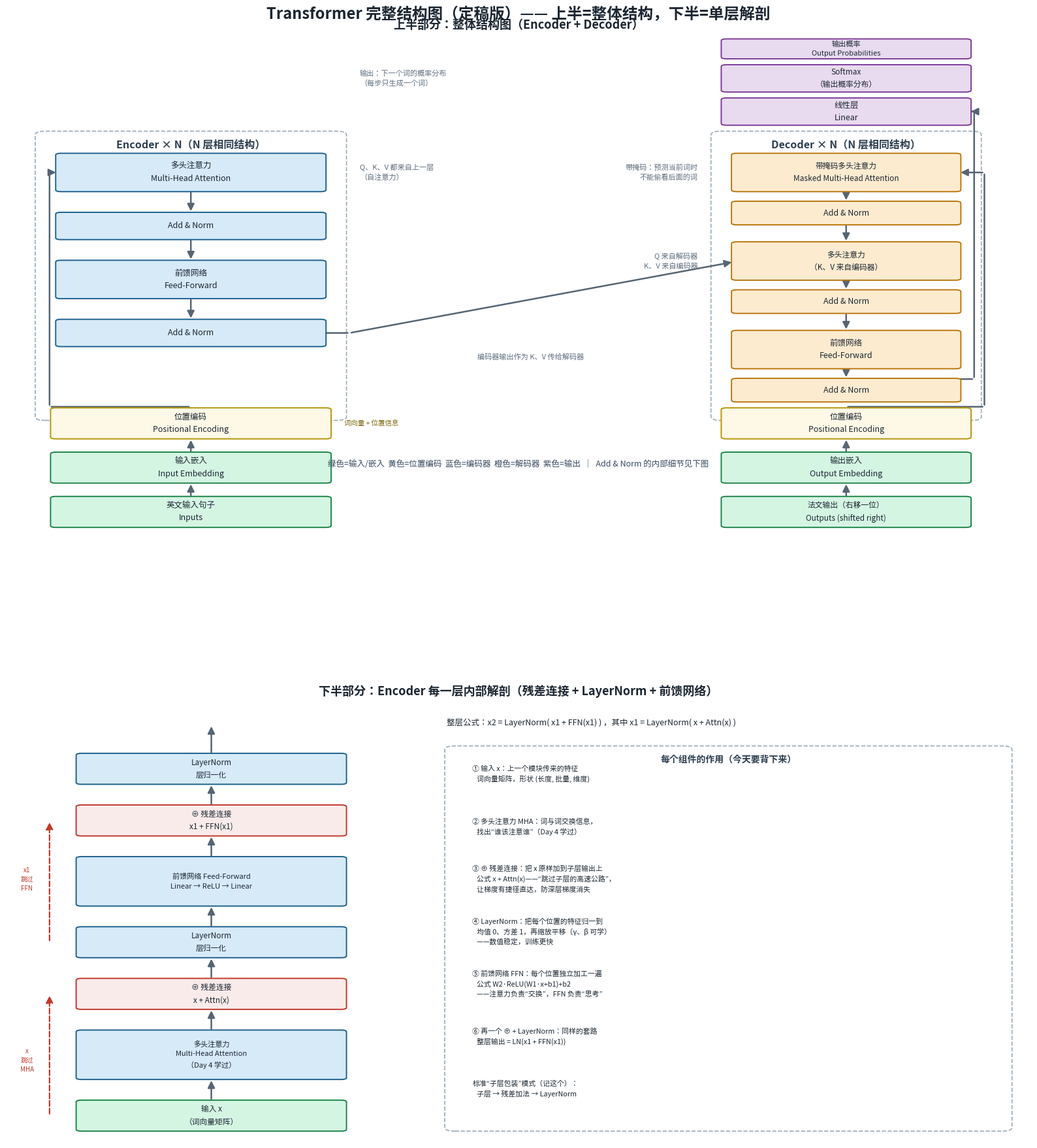

Recreate this plot in Python.
# -*- coding: utf-8 -*-
r"""
Day 5 配套脚本：自动绘制 Transformer 完整结构图（定稿版）
========================================================
运行方法（在 llm 环境中）：
    conda activate llm
    cd "D:\Lan\研究生\技术学习\大模型算法\第一周\day5"
    python draw_transformer_full.py

输出：当前文件夹下生成 transformer_structure_full.png（约 1920x2160）
依赖：matplotlib（Day 2 已装）

说明：本图在 Day 2 的"整体结构图"基础上定稿，新增下半部分的
"单层内部解剖图"，补齐 Day 5 的三大件并标注每层作用：
    残差连接（Residual Connection，残差=和标准答案的差距的余量）：
        x 原样加到子层输出上（x + 子层(x)），防深层梯度消失
    LayerNorm（层归一化，把数值拉回均值0方差1的标准化操作）：
        数值稳定，训练更快
    前馈网络（Feed-Forward Network，FFN）：
        每个位置独立加工一遍信息
"""
import sys

try:
    sys.stdout.reconfigure(encoding="utf-8")
except Exception:
    pass

import matplotlib

matplotlib.use("Agg")

import matplotlib.pyplot as plt
from matplotlib import font_manager
from matplotlib.patches import FancyArrowPatch, FancyBboxPatch


# ---------------- 中文字体设置（Windows 用微软雅黑） ----------------
def setup_cjk_font():
    installed = {f.name for f in font_manager.fontManager.ttflist}
    for name in ["Microsoft YaHei", "SimHei", "PingFang SC",
                 "Noto Sans CJK SC", "Arial Unicode MS"]:
        if name in installed:
            plt.rcParams["font.sans-serif"] = [name, "DejaVu Sans"]
            break


setup_cjk_font()
plt.rcParams["axes.unicode_minus"] = False

# ---------------- 颜色 ----------------
C_INPUT = ("#d5f5e3", "#1e8449")   # 输入 / 词嵌入：绿色
C_POS   = ("#fef9e7", "#b7950b")   # 位置编码：黄色
C_ENC   = ("#d6eaf8", "#1f618d")   # 编码器模块：蓝色
C_DEC   = ("#fdebd0", "#b9770e")   # 解码器模块：橙色
C_OUT   = ("#e8daef", "#7d3c98")   # 输出：紫色
C_RES   = ("#f9ebea", "#c0392b")   # 残差连接：红色系（Day 5 新增重点）
C_ARROW = "#566573"
C_DASH  = "#c0392b"                # 残差跳线：红色虚线


# ---------------- 工具函数（每个都接收一个坐标轴 ax） ----------------
def box(ax, x, y, w, h, text, colors, fontsize=9, lw=1.4, zorder=3):
    """实心圆角方块"""
    face, edge = colors
    ax.add_patch(FancyBboxPatch((x, y), w, h,
                                boxstyle="round,pad=0.02,rounding_size=0.05",
                                linewidth=lw, edgecolor=edge, facecolor=face,
                                zorder=zorder))
    ax.text(x + w / 2, y + h / 2, text, ha="center", va="center",
            fontsize=fontsize, color="#1b2631", zorder=zorder + 1, linespacing=1.6)


def frame_box(ax, x, y, w, h, label, fontsize=11.5):
    """虚线外框（Encoder/Decoder 容器）"""
    ax.add_patch(FancyBboxPatch((x, y), w, h,
                                boxstyle="round,pad=0.02,rounding_size=0.10",
                                linewidth=1.2, linestyle="--",
                                edgecolor="#99aab5", facecolor="none", zorder=1))
    ax.text(x + w / 2, y + h - 0.35, label, ha="center", va="center",
            fontsize=fontsize, color="#2c3e50", fontweight="bold", zorder=4)


def line(ax, p1, p2, arrow=False, color=C_ARROW, lw=1.8, style="-"):
    """直线/箭头/虚线"""
    s = "-|>" if arrow else "-"
    ax.add_patch(FancyArrowPatch(p1, p2, arrowstyle=s, mutation_scale=16,
                                 color=color, lw=lw, linestyle=style, zorder=2))


def note(ax, x, y, text, fontsize=8, ha="left", color="#5d6d7e"):
    ax.text(x, y, text, ha=ha, va="center", fontsize=fontsize,
            color=color, zorder=5, linespacing=1.5)


# ================= 上半部分：整体结构图（Day 2 版，微调标注） =================
def draw_overall(ax):
    ax.set_xlim(0, 10)
    ax.set_ylim(0, 13.6)
    ax.axis("off")
    ax.set_title("上半部分：整体结构图（Encoder + Decoder）", fontsize=13,
                 fontweight="bold", color="#1b2631", pad=8)

    # ---------- 输入部分（底部） ----------
    box(ax, 0.45, 0.30, 2.70, 0.80, "英文输入句子\nInputs", C_INPUT)
    box(ax, 0.45, 1.50, 2.70, 0.80, "输入嵌入\nInput Embedding", C_INPUT)
    box(ax, 0.45, 2.70, 2.70, 0.80, "位置编码\nPositional Encoding", C_POS)

    box(ax, 7.00, 0.30, 2.40, 0.80, "法文输出（右移一位）\nOutputs (shifted right)", C_INPUT, fontsize=8.5)
    box(ax, 7.00, 1.50, 2.40, 0.80, "输出嵌入\nOutput Embedding", C_INPUT)
    box(ax, 7.00, 2.70, 2.40, 0.80, "位置编码\nPositional Encoding", C_POS)

    line(ax, (1.8, 1.10), (1.8, 1.50), arrow=True)
    line(ax, (1.8, 2.30), (1.8, 2.70), arrow=True)
    line(ax, (8.2, 1.10), (8.2, 1.50), arrow=True)
    line(ax, (8.2, 2.30), (8.2, 2.70), arrow=True)

    # ---------- 编码器（左） ----------
    frame_box(ax, 0.3, 3.2, 3.0, 7.8, "Encoder × N（N 层相同结构）")

    box(ax, 0.5, 9.4, 2.6, 1.0, "多头注意力\nMulti-Head Attention", C_ENC)
    box(ax, 0.5, 8.1, 2.6, 0.7, "Add & Norm", C_ENC)
    box(ax, 0.5, 6.5, 2.6, 1.0, "前馈网络\nFeed-Forward", C_ENC)
    box(ax, 0.5, 5.2, 2.6, 0.7, "Add & Norm", C_ENC)

    line(ax, (1.8, 3.55), (0.42, 3.55))
    line(ax, (0.42, 3.55), (0.42, 9.90))
    line(ax, (0.42, 9.90), (0.50, 9.90), arrow=True)

    line(ax, (1.8, 9.40), (1.8, 8.80), arrow=True)
    line(ax, (1.8, 8.10), (1.8, 7.50), arrow=True)
    line(ax, (1.8, 6.50), (1.8, 5.90), arrow=True)

    # ---------- 解码器（右） ----------
    frame_box(ax, 6.9, 3.2, 2.6, 7.8, "Decoder × N（N 层相同结构）")

    box(ax, 7.1, 9.4, 2.2, 1.0, "带掩码多头注意力\nMasked Multi-Head Attention", C_DEC, fontsize=8.5)
    box(ax, 7.1, 8.5, 2.2, 0.6, "Add & Norm", C_DEC)
    box(ax, 7.1, 7.0, 2.2, 1.0, "多头注意力\n（K、V 来自编码器）", C_DEC, fontsize=8.5)
    box(ax, 7.1, 6.1, 2.2, 0.6, "Add & Norm", C_DEC)
    box(ax, 7.1, 4.6, 2.2, 1.0, "前馈网络\nFeed-Forward", C_DEC)
    box(ax, 7.1, 3.7, 2.2, 0.6, "Add & Norm", C_DEC)

    line(ax, (8.2, 3.55), (9.55, 3.55))
    line(ax, (9.55, 3.55), (9.55, 9.90))
    line(ax, (9.55, 9.90), (9.30, 9.90), arrow=True)

    line(ax, (8.2, 9.40), (8.2, 9.10), arrow=True)
    line(ax, (8.2, 8.50), (8.2, 8.00), arrow=True)
    line(ax, (8.2, 7.00), (8.2, 6.70), arrow=True)
    line(ax, (8.2, 6.10), (8.2, 5.60), arrow=True)
    line(ax, (8.2, 4.60), (8.2, 4.30), arrow=True)

    # ---------- 编码器输出 -> 解码器（K、V） ----------
    line(ax, (3.1, 5.55), (3.35, 5.55))
    line(ax, (3.35, 5.55), (7.1, 7.475), arrow=True)

    # ---------- 解码器输出 -> 线性层 -> Softmax ----------
    line(ax, (8.2, 4.30), (9.45, 4.30))
    line(ax, (9.45, 4.30), (9.45, 11.55))
    line(ax, (9.45, 11.55), (9.40, 11.55), arrow=True)

    # ---------- 输出部分（顶部） ----------
    box(ax, 7.0, 11.2, 2.4, 0.7, "线性层\nLinear", C_OUT)
    box(ax, 7.0, 12.1, 2.4, 0.7, "Softmax\n（输出概率分布）", C_OUT, fontsize=8.5)
    box(ax, 7.0, 13.0, 2.4, 0.5, "输出概率\nOutput Probabilities", C_OUT, fontsize=8)

    # ---------- 解释性标注 ----------
    note(ax, 3.45, 9.90, "Q、K、V 都来自上一层\n（自注意力）")
    note(ax, 6.75, 9.90, "带掩码：预测当前词时\n不能偷看后面的词", ha="right")
    note(ax, 6.75, 7.50, "Q 来自解码器\nK、V 来自编码器", ha="right")
    note(ax, 4.60, 4.90, "编码器输出作为 K、V 传给解码器")
    note(ax, 3.45, 12.45, "输出：下一个词的概率分布\n（每步只生成一个词）")
    note(ax, 3.30, 3.10, "词向量 + 位置信息", fontsize=7.5, color="#7d6608")

    ax.text(5, 2.0, "绿色=输入/嵌入  黄色=位置编码  蓝色=编码器  橙色=解码器  紫色=输出  ｜  Add & Norm 的内部细节见下图",
            ha="center", va="center", fontsize=9, color="#34495e")


# ================= 下半部分：单层内部解剖图（Day 5 新增） =================
def draw_layer(ax):
    ax.set_xlim(0, 10)
    ax.set_ylim(0, 11.9)
    ax.axis("off")
    ax.set_title("下半部分：Encoder 每一层内部解剖（残差连接 + LayerNorm + 前馈网络）",
                 fontsize=13, fontweight="bold", color="#1b2631", pad=8)

    # ---------- 左侧：单层组件纵向堆叠 ----------
    box(ax, 0.7, 0.3, 2.6, 0.8, "输入 x\n（词向量矩阵）", C_INPUT, fontsize=8.5)
    box(ax, 0.7, 1.7, 2.6, 1.3, "多头注意力\nMulti-Head Attention\n（Day 4 学过）", C_ENC, fontsize=8)
    box(ax, 0.7, 3.6, 2.6, 0.8, "⊕ 残差连接\nx + Attn(x)", C_RES, fontsize=8.5)
    box(ax, 0.7, 5.0, 2.6, 0.8, "LayerNorm\n层归一化", C_ENC, fontsize=8.5)
    box(ax, 0.7, 6.4, 2.6, 1.3, "前馈网络 Feed-Forward\nLinear → ReLU → Linear", C_ENC, fontsize=8)
    box(ax, 0.7, 8.3, 2.6, 0.8, "⊕ 残差连接\nx1 + FFN(x1)", C_RES, fontsize=8.5)
    box(ax, 0.7, 9.7, 2.6, 0.8, "LayerNorm\n层归一化", C_ENC, fontsize=8.5)

    # 层内数据流动
    line(ax, (2.0, 1.1), (2.0, 1.7), arrow=True)
    line(ax, (2.0, 3.0), (2.0, 3.6), arrow=True)
    line(ax, (2.0, 4.4), (2.0, 5.0), arrow=True)
    line(ax, (2.0, 5.8), (2.0, 6.4), arrow=True)
    line(ax, (2.0, 7.7), (2.0, 8.3), arrow=True)
    line(ax, (2.0, 9.1), (2.0, 9.7), arrow=True)
    line(ax, (2.0, 10.5), (2.0, 11.3), arrow=True)

    # 残差跳线（红色虚线）：x 跳过子层，原样加到后面的 ⊕ 上
    line(ax, (0.42, 0.7), (0.42, 4.0), arrow=True, color=C_DASH, lw=1.6, style="--")
    line(ax, (0.42, 5.4), (0.42, 8.7), arrow=True, color=C_DASH, lw=1.6, style="--")
    note(ax, 0.20, 2.2, "x\n跳过\nMHA", fontsize=7, color="#c0392b", ha="center")
    note(ax, 0.20, 7.1, "x1\n跳过\nFFN", fontsize=7, color="#c0392b", ha="center")

    # 整层公式
    note(ax, 4.3, 11.35, "整层公式：x2 = LayerNorm( x1 + FFN(x1) ) ，其中 x1 = LayerNorm( x + Attn(x) )",
         fontsize=9, color="#1b2631")

    # ---------- 右侧：每个组件的作用 ----------
    frame_box(ax, 4.3, 0.3, 5.5, 10.4, "每个组件的作用（今天要背下来）", fontsize=10)

    notes = [
        "① 输入 x：上一个模块传来的特征\n   词向量矩阵，形状 (长度, 批量, 维度)",
        "② 多头注意力 MHA：词与词交换信息，\n   找出“谁该注意谁”（Day 4 学过）",
        "③ ⊕ 残差连接：把 x 原样加到子层输出上\n   公式 x + Attn(x)——“跳过子层的高速公路”，\n   让梯度有捷径直达，防深层梯度消失",
        "④ LayerNorm：把每个位置的特征归一到\n   均值 0、方差 1，再缩放平移（γ、β 可学）\n   ——数值稳定，训练更快",
        "⑤ 前馈网络 FFN：每个位置独立加工一遍\n   公式 W2·ReLU(W1·x+b1)+b2\n   ——注意力负责“交换”，FFN 负责“思考”",
        "⑥ 再一个 ⊕ + LayerNorm：同样的套路\n   整层输出 = LN(x1 + FFN(x1))",
        "标准“子层包装”模式（记这个）：\n   子层 → 残差加法 → LayerNorm",
    ]
    y0 = 9.95
    for i, t in enumerate(notes):
        note(ax, 4.55, y0 - i * 1.42, t, fontsize=7.8, color="#1b2631")


# ================= 主流程 =================
fig, (ax1, ax2) = plt.subplots(
    2, 1, figsize=(16, 18),
    gridspec_kw={"height_ratios": [13.6, 11.9]}
)
fig.subplots_adjust(hspace=0.35, top=0.955, bottom=0.015, left=0.01, right=0.99)

fig.suptitle("Transformer 完整结构图（定稿版）—— 上半=整体结构，下半=单层解剖",
             fontsize=17, fontweight="bold", color="#1b2631")

draw_overall(ax1)
draw_layer(ax2)

fig.savefig("transformer_structure_full.png", dpi=120, facecolor="white")
print("[OK] 已生成 transformer_structure_full.png（定稿结构图，请打开查看）")
